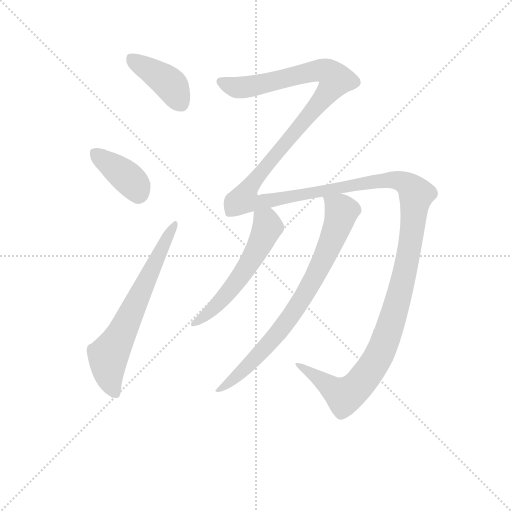
t = 0.00 s
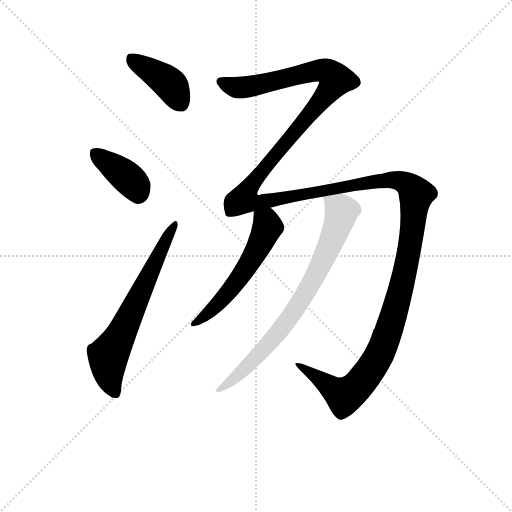
t = 4.38 s
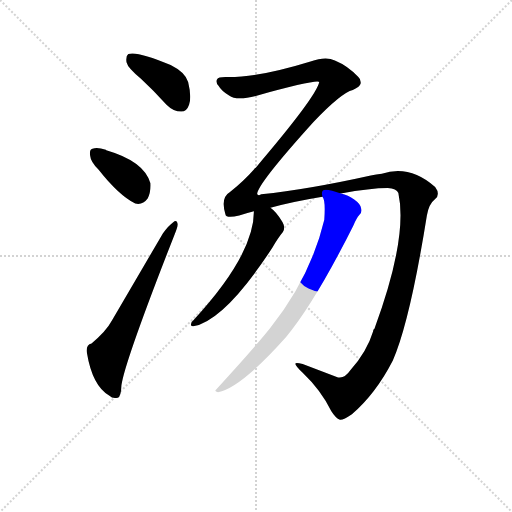
t = 4.62 s
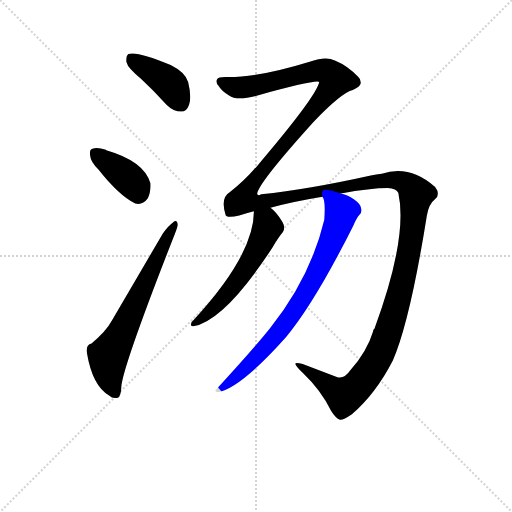
t = 4.86 s
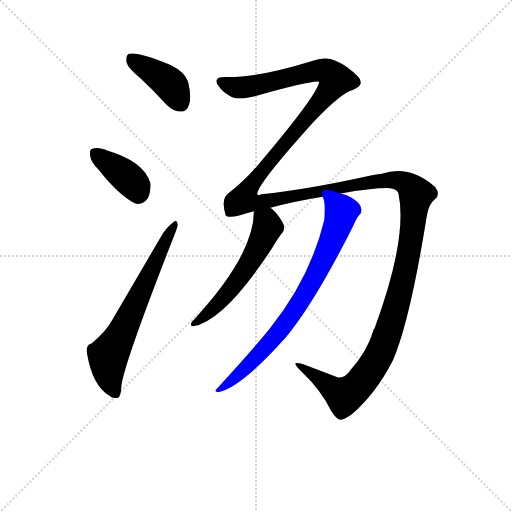
t = 5.10 s
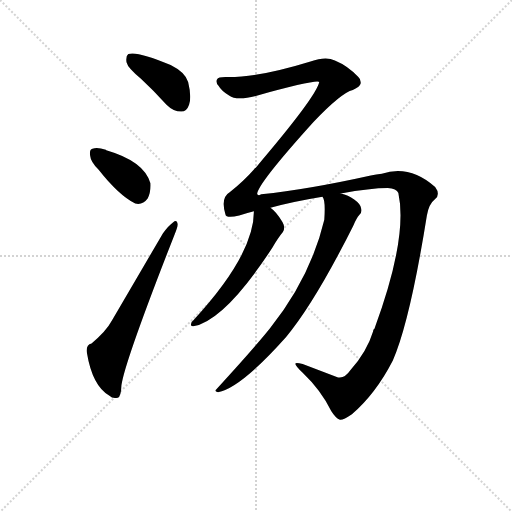
t = 6.13 s

The animated SVG that drew these frames (rendered in a browser with its animation timeline set to each time). Animation: 6 CSS @keyframes rules; one cycle of 6.13 s.

<svg version="1.1" viewBox="0 0 1024 1024" xmlns="http://www.w3.org/2000/svg">
  <g stroke="lightgray" stroke-dasharray="1,1" stroke-width="1" transform="scale(4, 4)">
    <line x1="0" y1="0" x2="256" y2="256"></line>
    <line x1="256" y1="0" x2="0" y2="256"></line>
    <line x1="128" y1="0" x2="128" y2="256"></line>
    <line x1="0" y1="128" x2="256" y2="128"></line>
  </g>
<g transform="scale(0.92, -0.92) translate(60, -900)">
   <style type="text/css">
    @keyframes keyframes0 {
      from {
       stroke: blue;
       stroke-dashoffset: 407;
       stroke-width: 128;
       }
       57% {
       animation-timing-function: step-end;
       stroke: blue;
       stroke-dashoffset: 0;
       stroke-width: 128;
       }
       to {
       stroke: black;
       stroke-width: 1024;
       }
       }
       #make-me-a-hanzi-animation-0 {
         animation: keyframes0 0.581217s both;
         animation-delay: 0.000000s;
         animation-timing-function: linear;
       }
    @keyframes keyframes1 {
      from {
       stroke: blue;
       stroke-dashoffset: 382;
       stroke-width: 128;
       }
       55% {
       animation-timing-function: step-end;
       stroke: blue;
       stroke-dashoffset: 0;
       stroke-width: 128;
       }
       to {
       stroke: black;
       stroke-width: 1024;
       }
       }
       #make-me-a-hanzi-animation-1 {
         animation: keyframes1 0.560872s both;
         animation-delay: 0.581217s;
         animation-timing-function: linear;
       }
    @keyframes keyframes2 {
      from {
       stroke: blue;
       stroke-dashoffset: 657;
       stroke-width: 128;
       }
       68% {
       animation-timing-function: step-end;
       stroke: blue;
       stroke-dashoffset: 0;
       stroke-width: 128;
       }
       to {
       stroke: black;
       stroke-width: 1024;
       }
       }
       #make-me-a-hanzi-animation-2 {
         animation: keyframes2 0.784668s both;
         animation-delay: 1.142090s;
         animation-timing-function: linear;
       }
    @keyframes keyframes3 {
      from {
       stroke: blue;
       stroke-dashoffset: 1840;
       stroke-width: 128;
       }
       86% {
       animation-timing-function: step-end;
       stroke: blue;
       stroke-dashoffset: 0;
       stroke-width: 128;
       }
       to {
       stroke: black;
       stroke-width: 1024;
       }
       }
       #make-me-a-hanzi-animation-3 {
         animation: keyframes3 1.747396s both;
         animation-delay: 1.926758s;
         animation-timing-function: linear;
       }
    @keyframes keyframes4 {
      from {
       stroke: blue;
       stroke-dashoffset: 560;
       stroke-width: 128;
       }
       65% {
       animation-timing-function: step-end;
       stroke: blue;
       stroke-dashoffset: 0;
       stroke-width: 128;
       }
       to {
       stroke: black;
       stroke-width: 1024;
       }
       }
       #make-me-a-hanzi-animation-4 {
         animation: keyframes4 0.705729s both;
         animation-delay: 3.674154s;
         animation-timing-function: linear;
       }
    @keyframes keyframes5 {
      from {
       stroke: blue;
       stroke-dashoffset: 784;
       stroke-width: 128;
       }
       72% {
       animation-timing-function: step-end;
       stroke: blue;
       stroke-dashoffset: 0;
       stroke-width: 128;
       }
       to {
       stroke: black;
       stroke-width: 1024;
       }
       }
       #make-me-a-hanzi-animation-5 {
         animation: keyframes5 0.888021s both;
         animation-delay: 4.379883s;
         animation-timing-function: linear;
       }
</style>
<path d="M 247.0 728.5 Q 274.0 703.5 302.0 672.5 Q 317.0 657.5 334.0 657.5 Q 346.0 657.5 351.0 672.5 Q 357.0 688.5 349.0 721.5 Q 343.0 742.5 311.0 758.5 Q 238.0 789.5 219.0 782.5 Q 213.0 778.5 215.0 764.5 Q 218.0 751.5 247.0 728.5 Z" fill="lightgray"></path> 
<path d="M 154.0 531.5 Q 199.0 474.5 234.0 457.5 Q 250.0 453.5 261.0 468.5 Q 268.0 481.5 267.0 501.5 Q 254.0 549.5 171.0 573.5 L 170.0 574.5 Q 151.0 580.5 141.0 576.5 Q 134.0 575.5 136.0 561.5 Q 137.0 548.5 154.0 531.5 Z" fill="lightgray"></path> 
<path d="M 139.0 153.5 Q 126.0 150.5 129.0 132.5 Q 141.0 60.5 178.0 39.5 Q 185.0 32.5 196.0 35.5 Q 203.0 36.5 204.0 62.5 Q 211.0 113.5 320.0 391.5 Q 327.0 407.5 326.0 413.5 Q 325.0 423.5 316.0 416.5 Q 306.0 409.5 294.0 392.5 L 183.0 202.5 Q 170.0 178.5 139.0 153.5 Z" fill="lightgray"></path> 
<path d="M 702.0 95.5 Q 689.0 76.5 675.0 79.5 L 598.0 108.5 Q 583.0 112.5 582.0 109.5 Q 582.0 105.5 598.0 89.5 Q 637.0 52.5 660.0 6.5 Q 670.0 -9.5 679.0 -12.5 Q 686.0 -13.5 705.0 -0.5 Q 757.0 44.5 794.0 116.5 Q 831.0 200.5 868.0 431.5 Q 872.0 456.5 886.0 467.5 Q 898.0 477.5 886.0 493.5 Q 831.0 542.5 770.0 522.5 Q 758.0 521.5 746.0 518.5 Q 611.0 488.5 508.0 477.5 Q 502.0 473.5 499.0 478.5 Q 500.0 500.5 621.0 634.5 Q 682.0 698.5 707.0 704.5 Q 723.0 711.5 724.0 718.5 Q 725.0 727.5 719.0 732.5 Q 697.0 756.5 668.0 768.5 Q 649.0 778.5 615.0 766.5 Q 498.0 730.5 430.0 732.5 Q 414.0 732.5 412.0 727.5 Q 408.0 721.5 415.0 713.5 Q 422.0 701.5 438.0 692.5 Q 454.0 680.5 496.0 691.5 Q 631.0 728.5 634.0 721.5 Q 628.0 690.5 496.0 535.5 Q 493.0 534.5 492.0 531.5 Q 470.0 506.5 440.0 482.5 Q 419.0 470.5 430.0 434.5 Q 431.0 424.5 460.0 431.5 Q 473.0 435.5 492.0 440.5 L 528.0 448.5 Q 574.0 461.5 641.0 472.5 L 681.0 479.5 Q 745.0 491.5 783.0 491.5 Q 802.0 490.5 806.0 480.5 Q 827.0 383.5 754.0 185.5 Q 751.0 184.5 751.0 179.5 Q 738.0 136.5 702.0 95.5 Z" fill="lightgray"></path> 
<path d="M 492.0 440.5 Q 492.0 346.5 361.0 204.5 Q 355.0 200.5 355.0 194.5 Q 355.0 190.5 360.0 190.5 Q 429.0 203.5 532.0 361.5 Q 545.0 383.5 555.0 395.5 Q 561.0 405.5 554.0 417.5 Q 541.0 439.5 528.0 448.5 C 505.0 467.5 493.0 470.5 492.0 440.5 Z" fill="lightgray"></path> 
<path d="M 641.0 472.5 Q 648.0 465.5 645.0 422.5 Q 615.0 296.5 527.0 186.5 Q 490.0 140.5 411.0 54.5 Q 404.0 48.5 414.0 47.5 Q 463.0 56.5 562.0 167.5 Q 625.0 243.5 708.0 409.5 Q 715.0 425.5 721.0 432.5 Q 728.0 438.5 725.0 447.5 Q 724.0 456.5 710.0 466.5 Q 697.0 476.5 681.0 479.5 C 652.0 488.5 635.0 494.5 641.0 472.5 Z" fill="lightgray"></path> 
      <clipPath id="make-me-a-hanzi-clip-0">
      <path d="M 247.0 728.5 Q 274.0 703.5 302.0 672.5 Q 317.0 657.5 334.0 657.5 Q 346.0 657.5 351.0 672.5 Q 357.0 688.5 349.0 721.5 Q 343.0 742.5 311.0 758.5 Q 238.0 789.5 219.0 782.5 Q 213.0 778.5 215.0 764.5 Q 218.0 751.5 247.0 728.5 Z" fill="lightgray"></path>
      </clipPath>
      <path clip-path="url(#make-me-a-hanzi-clip-0)" d="M 224.0 774.5 L 311.0 715.5 L 333.0 675.5 " fill="none" id="make-me-a-hanzi-animation-0" stroke-dasharray="279 558" stroke-linecap="round"></path>

      <clipPath id="make-me-a-hanzi-clip-1">
      <path d="M 154.0 531.5 Q 199.0 474.5 234.0 457.5 Q 250.0 453.5 261.0 468.5 Q 268.0 481.5 267.0 501.5 Q 254.0 549.5 171.0 573.5 L 170.0 574.5 Q 151.0 580.5 141.0 576.5 Q 134.0 575.5 136.0 561.5 Q 137.0 548.5 154.0 531.5 Z" fill="lightgray"></path>
      </clipPath>
      <path clip-path="url(#make-me-a-hanzi-clip-1)" d="M 149.0 565.5 L 225.0 506.5 L 240.0 480.5 " fill="none" id="make-me-a-hanzi-animation-1" stroke-dasharray="254 508" stroke-linecap="round"></path>

      <clipPath id="make-me-a-hanzi-clip-2">
      <path d="M 139.0 153.5 Q 126.0 150.5 129.0 132.5 Q 141.0 60.5 178.0 39.5 Q 185.0 32.5 196.0 35.5 Q 203.0 36.5 204.0 62.5 Q 211.0 113.5 320.0 391.5 Q 327.0 407.5 326.0 413.5 Q 325.0 423.5 316.0 416.5 Q 306.0 409.5 294.0 392.5 L 183.0 202.5 Q 170.0 178.5 139.0 153.5 Z" fill="lightgray"></path>
      </clipPath>
      <path clip-path="url(#make-me-a-hanzi-clip-2)" d="M 190.0 45.5 L 178.0 76.5 L 175.0 125.5 L 204.0 173.5 L 319.0 409.5 " fill="none" id="make-me-a-hanzi-animation-2" stroke-dasharray="529 1058" stroke-linecap="round"></path>

      <clipPath id="make-me-a-hanzi-clip-3">
      <path d="M 702.0 95.5 Q 689.0 76.5 675.0 79.5 L 598.0 108.5 Q 583.0 112.5 582.0 109.5 Q 582.0 105.5 598.0 89.5 Q 637.0 52.5 660.0 6.5 Q 670.0 -9.5 679.0 -12.5 Q 686.0 -13.5 705.0 -0.5 Q 757.0 44.5 794.0 116.5 Q 831.0 200.5 868.0 431.5 Q 872.0 456.5 886.0 467.5 Q 898.0 477.5 886.0 493.5 Q 831.0 542.5 770.0 522.5 Q 758.0 521.5 746.0 518.5 Q 611.0 488.5 508.0 477.5 Q 502.0 473.5 499.0 478.5 Q 500.0 500.5 621.0 634.5 Q 682.0 698.5 707.0 704.5 Q 723.0 711.5 724.0 718.5 Q 725.0 727.5 719.0 732.5 Q 697.0 756.5 668.0 768.5 Q 649.0 778.5 615.0 766.5 Q 498.0 730.5 430.0 732.5 Q 414.0 732.5 412.0 727.5 Q 408.0 721.5 415.0 713.5 Q 422.0 701.5 438.0 692.5 Q 454.0 680.5 496.0 691.5 Q 631.0 728.5 634.0 721.5 Q 628.0 690.5 496.0 535.5 Q 493.0 534.5 492.0 531.5 Q 470.0 506.5 440.0 482.5 Q 419.0 470.5 430.0 434.5 Q 431.0 424.5 460.0 431.5 Q 473.0 435.5 492.0 440.5 L 528.0 448.5 Q 574.0 461.5 641.0 472.5 L 681.0 479.5 Q 745.0 491.5 783.0 491.5 Q 802.0 490.5 806.0 480.5 Q 827.0 383.5 754.0 185.5 Q 751.0 184.5 751.0 179.5 Q 738.0 136.5 702.0 95.5 Z" fill="lightgray"></path>
      </clipPath>
      <path clip-path="url(#make-me-a-hanzi-clip-3)" d="M 420.0 721.5 L 467.0 709.5 L 629.0 746.5 L 649.0 745.5 L 670.0 727.5 L 618.0 654.5 L 514.0 537.5 L 481.0 492.5 L 470.0 466.5 L 506.0 460.5 L 782.0 509.5 L 807.0 507.5 L 828.0 497.5 L 845.0 477.5 L 828.0 343.5 L 804.0 243.5 L 770.0 140.5 L 739.0 87.5 L 713.0 56.5 L 689.0 40.5 L 585.0 106.5 " fill="none" id="make-me-a-hanzi-animation-3" stroke-dasharray="1712 3424" stroke-linecap="round"></path>

      <clipPath id="make-me-a-hanzi-clip-4">
      <path d="M 492.0 440.5 Q 492.0 346.5 361.0 204.5 Q 355.0 200.5 355.0 194.5 Q 355.0 190.5 360.0 190.5 Q 429.0 203.5 532.0 361.5 Q 545.0 383.5 555.0 395.5 Q 561.0 405.5 554.0 417.5 Q 541.0 439.5 528.0 448.5 C 505.0 467.5 493.0 470.5 492.0 440.5 Z" fill="lightgray"></path>
      </clipPath>
      <path clip-path="url(#make-me-a-hanzi-clip-4)" d="M 500.0 434.5 L 520.0 416.5 L 521.0 405.5 L 494.0 346.5 L 431.0 257.5 L 386.0 213.5 L 361.0 197.5 " fill="none" id="make-me-a-hanzi-animation-4" stroke-dasharray="432 864" stroke-linecap="round"></path>

      <clipPath id="make-me-a-hanzi-clip-5">
      <path d="M 641.0 472.5 Q 648.0 465.5 645.0 422.5 Q 615.0 296.5 527.0 186.5 Q 490.0 140.5 411.0 54.5 Q 404.0 48.5 414.0 47.5 Q 463.0 56.5 562.0 167.5 Q 625.0 243.5 708.0 409.5 Q 715.0 425.5 721.0 432.5 Q 728.0 438.5 725.0 447.5 Q 724.0 456.5 710.0 466.5 Q 697.0 476.5 681.0 479.5 C 652.0 488.5 635.0 494.5 641.0 472.5 Z" fill="lightgray"></path>
      </clipPath>
      <path clip-path="url(#make-me-a-hanzi-clip-5)" d="M 648.0 472.5 L 683.0 440.5 L 647.0 343.5 L 609.0 269.5 L 526.0 153.5 L 462.0 87.5 L 433.0 63.5 L 420.0 60.5 L 417.0 52.5 " fill="none" id="make-me-a-hanzi-animation-5" stroke-dasharray="656 1312" stroke-linecap="round"></path>

</g>
</svg>
